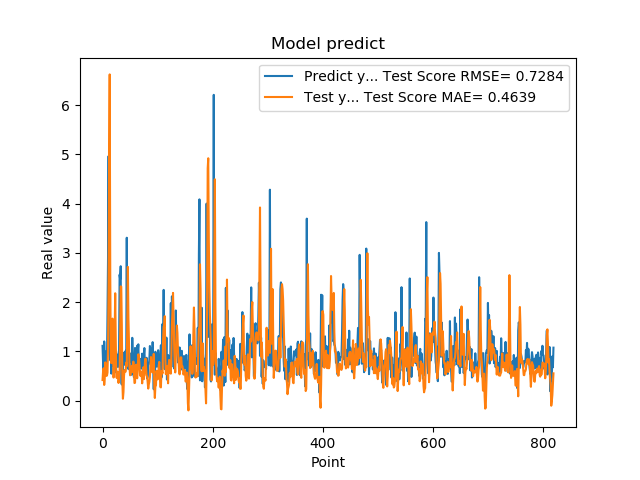

The table this chart was drawn from, first rows:
1.111775994300842507e+00, 4.178888127138674080e-01
7.566530108451843262e-01, 6.015935989483298663e-01
5.684260129928588867e-01, 6.579882387881696992e-01
1.201630949974060059e+00, 3.185640329258319636e-01
8.802530169486999512e-01, 4.538884859266272276e-01
8.531429767608642578e-01, 7.774632118293253180e-01
7.591750025749206543e-01, 6.516593330553471786e-01
1.005007982254028320e+00, 5.021776693758767118e-01
7.687720060348510742e-01, 5.085321732477954271e-01
1.740013241767883301e+00, 5.709096872158316849e-01
2.913533687591552734e+00, 1.075256057697842715e+00
4.963075160980224609e+00, 2.384011324122871756e+00
1.471215128898620605e+00, 5.063165718093940448e+00
1.000648975372314453e+00, 6.621161780321783041e+00
8.220189809799194336e-01, 2.543335138232106996e+00
9.362199902534482643e-01, 8.176146865727446089e-01
5.486897230148315430e-01, 7.608176074380796905e-01
1.111255049705505371e+00, 1.090268452102362229e+00
7.148039937019348145e-01, 1.664827731536328903e+00
1.052167057991027832e+00, 1.105262500005538495e+00
8.955980539321898304e-01, 4.687664848639832016e-01
7.769405245780944824e-01, 7.187448050580522718e-01
5.699509978294372559e-01, 1.379019081540780789e+00
8.244060277938842773e-01, 2.179565936560213579e+00
5.800840258598327637e-01, 1.212933685984434851e+00
9.488009810447691761e-01, 4.878256139937786617e-01
7.918390035629272461e-01, 4.572810208565882828e-01
6.937990188598632812e-01, 5.886025099800752391e-01
6.834830045700073242e-01, 4.781173968013194275e-01
9.433320164680479847e-01, 3.590137973045391950e-01
1.032713770866394043e+00, 4.303597093060270162e-01
2.556216001510620117e+00, 6.131689787820328030e-01
2.464895963668823242e+00, 1.343169675281679520e+00
2.728049993515014204e+00, 2.318410164105555893e+00
3.558506965637206476e-01, 2.312796235013392376e+00
3.262020051479339600e-01, 1.537493262200209099e+00
3.781589865684509277e-01, 3.693278122386073337e-01
6.306380033493041992e-01, 3.897616630767027773e-02
8.854129910469055176e-01, 1.742502391655948446e-01
9.743152856826782227e-01, 5.060672871025555519e-01
7.307389974594116211e-01, 6.210896145941305901e-01
9.521890282630921520e-01, 5.979370844372922100e-01
1.011654973030090332e+00, 5.894445999251380908e-01
7.643579840660095215e-01, 7.712702649153663215e-01
3.306220054626464844e+00, 6.979041638276468618e-01
7.543110251426696777e-01, 1.573635313277579106e+00
1.409499049186706321e+00, 2.714432861145938070e+00
6.401469707489013672e-01, 1.682128279309844876e+00
8.640019893646240234e-01, 1.174644794196004094e+00
8.469420075416564941e-01, 6.744149178862361982e-01
7.976629734039306641e-01, 5.140711599397399523e-01
9.555831551551821068e-01, 5.294465650587645289e-01
9.546210169792175293e-01, 6.359352628154311127e-01
5.251880288124084473e-01, 7.074664059616163625e-01
1.275226235389709695e+00, 5.814598023360602053e-01
8.355640172958374023e-01, 6.388604690083047322e-01
7.640249729156494141e-01, 7.929275391505435922e-01
4.752210080623626154e-01, 5.749131088898762343e-01
7.414129972457885742e-01, 3.576025205270913498e-01
1.069700956344604492e+00, 3.636364923226687584e-01
7.892770171165466309e-01, 7.111837589865164233e-01
... 759 more rows
